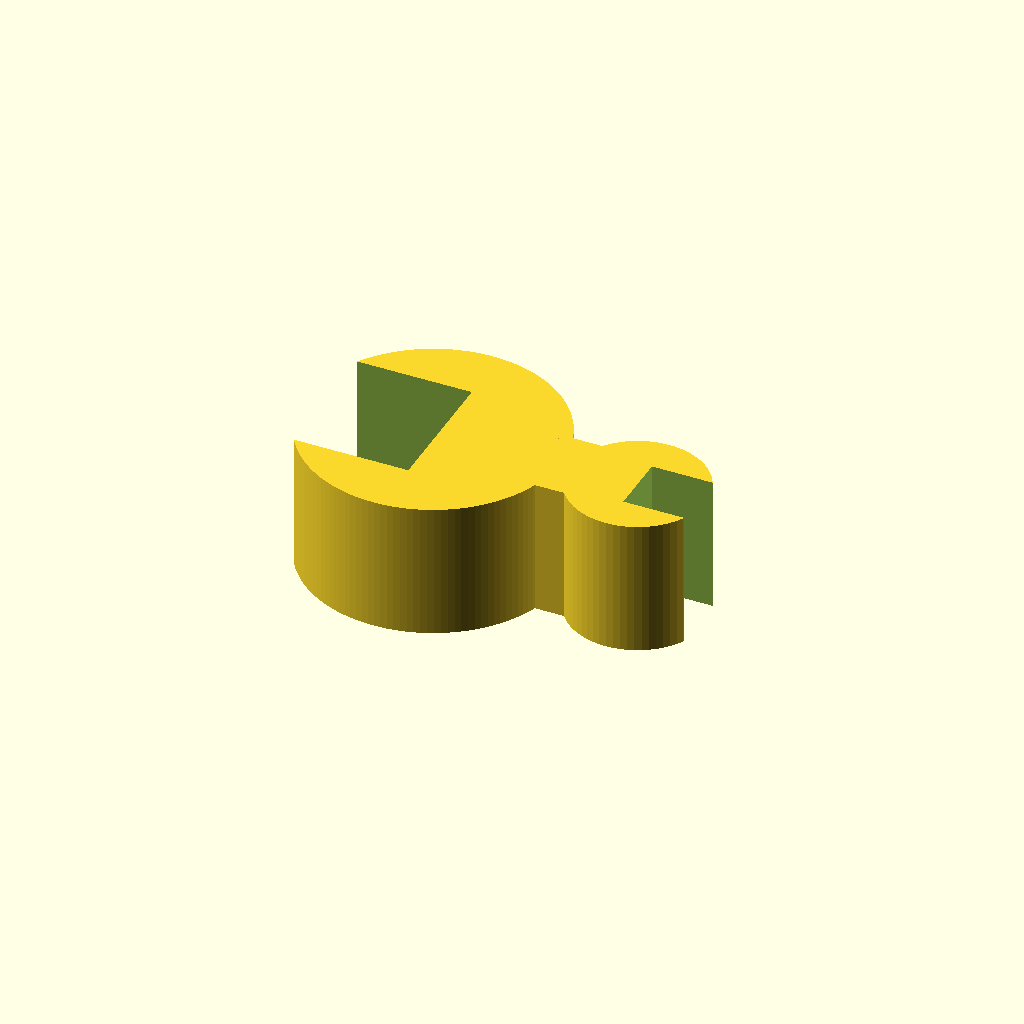
Cell 1: rendered with the file's own defaults.
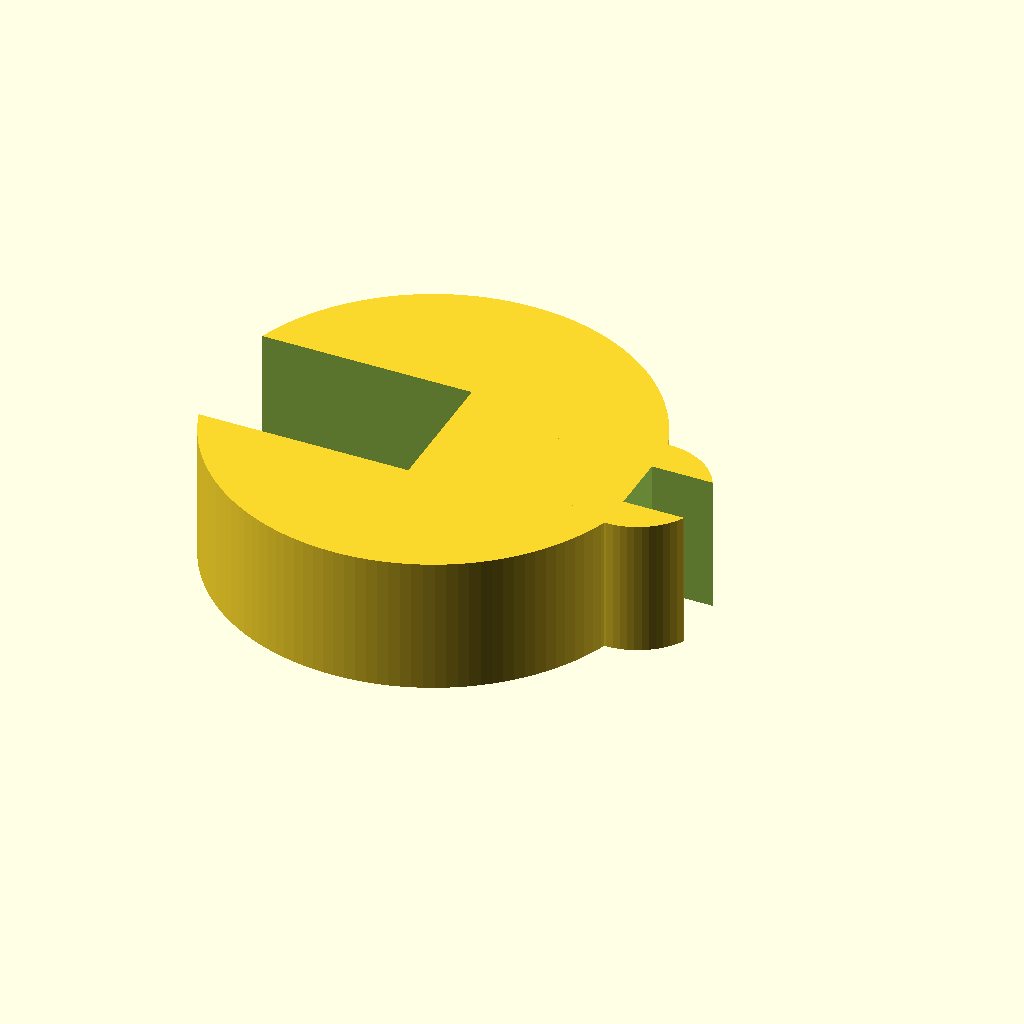
Cell 2: ring1_id = 25.4 (everything else at default).
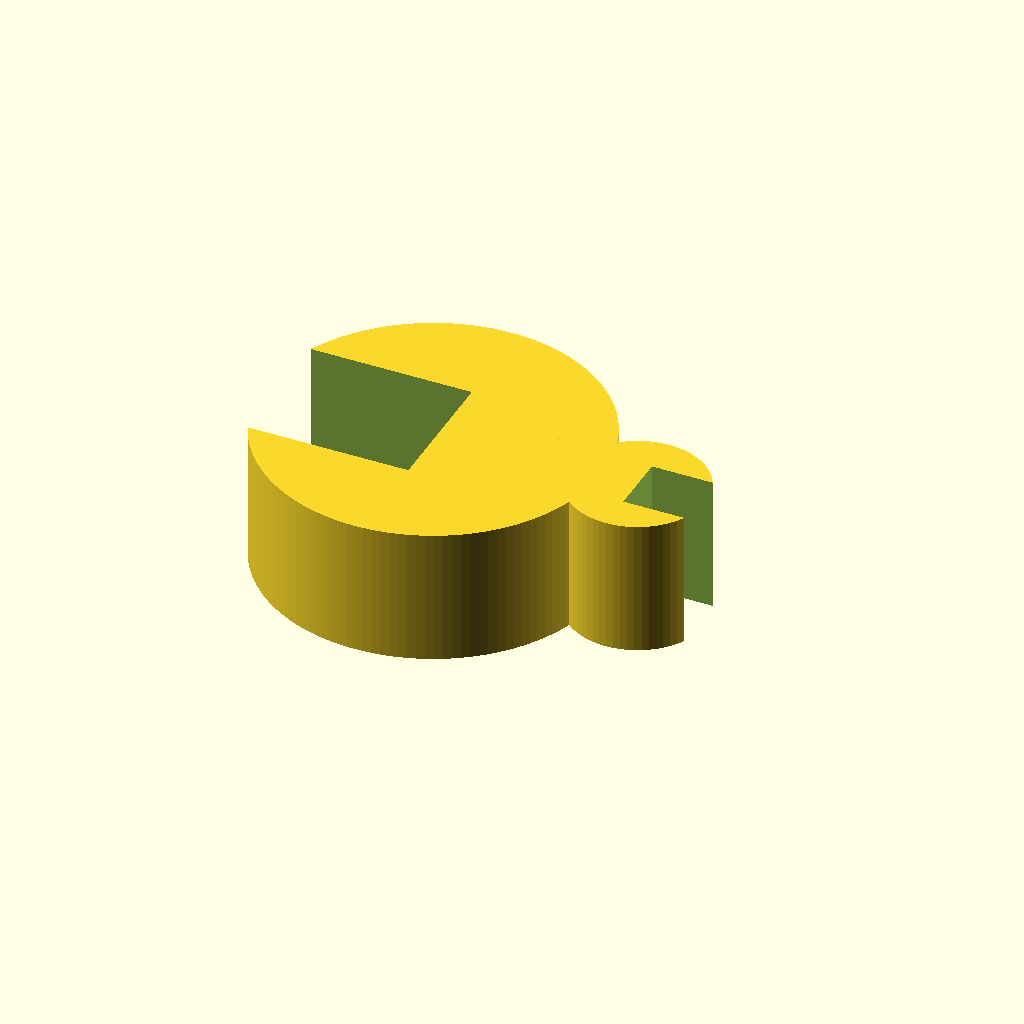
Cell 3: ring1_wall = 6 (everything else at default).
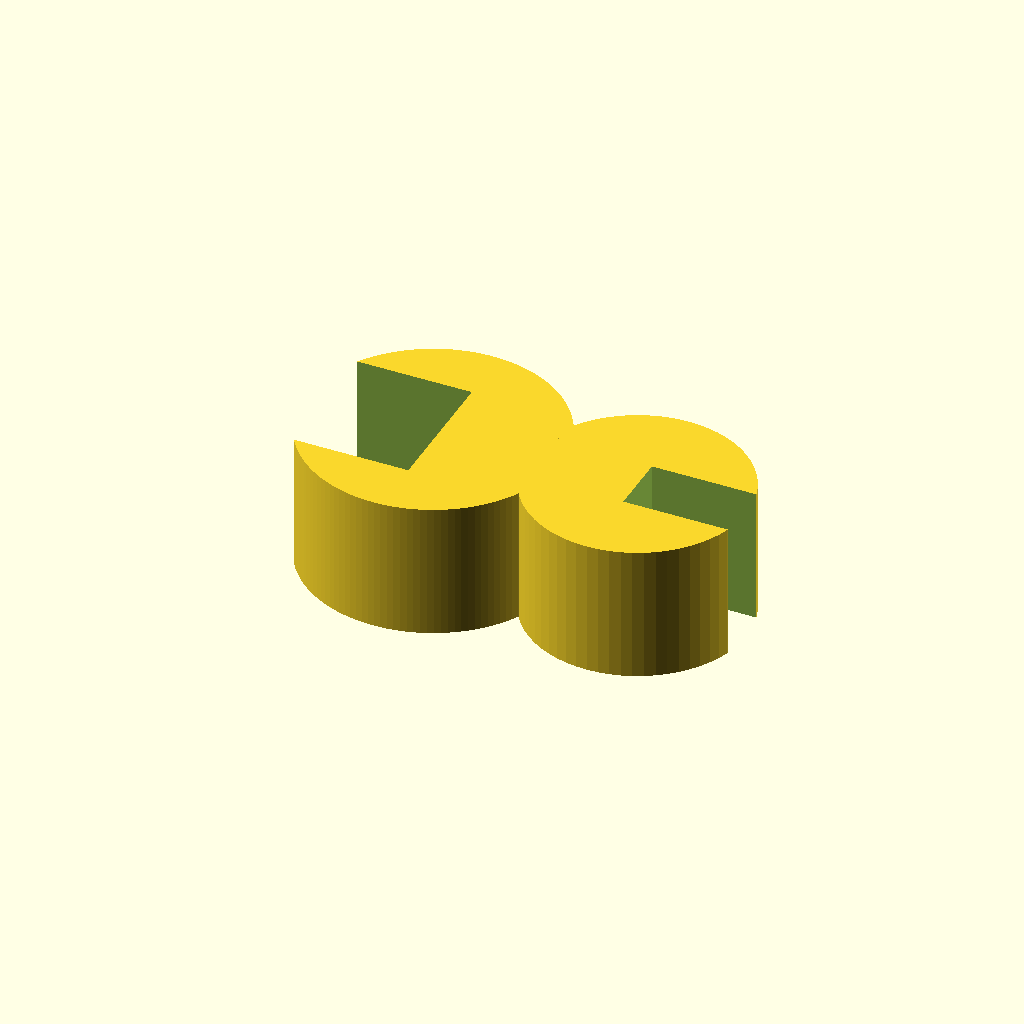
Cell 4 — ring2_id set to 12, the other parameters unchanged.
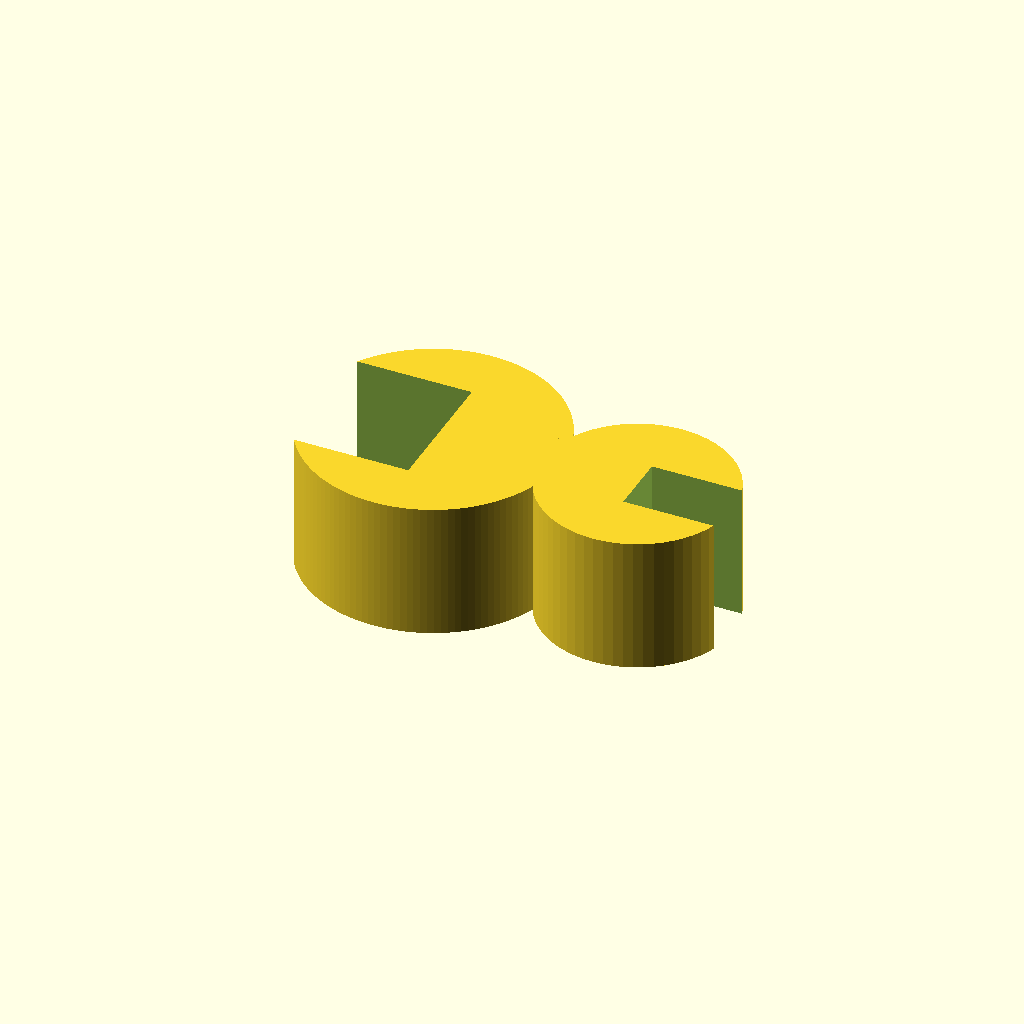
Cell 5: ring2_wall = 4 (everything else at default).
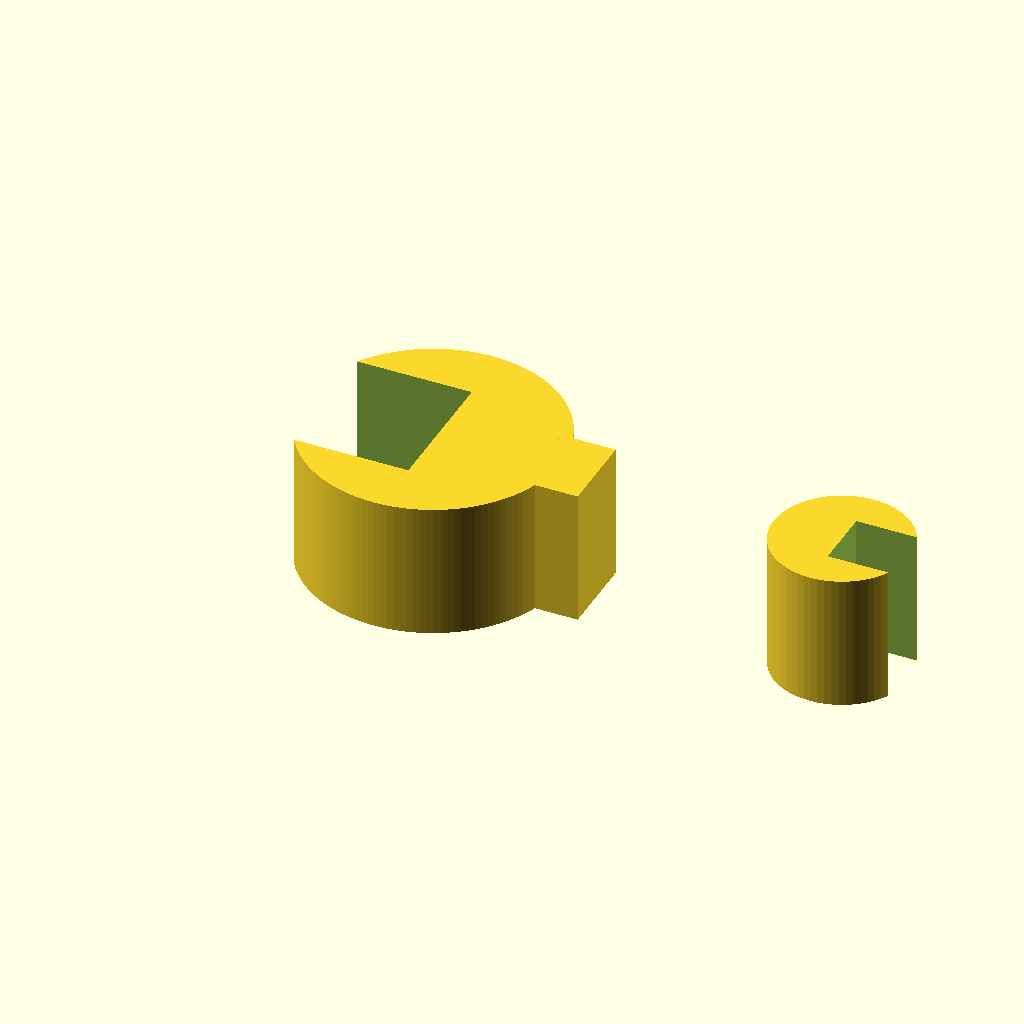
Cell 6 — ring2_x set to 30, the other parameters unchanged.
All cells are drawn from one camera (rotation 55°, 0°, 25°, orthographic, colour scheme Cornfield), so only the parameter changes between them.
Source of the model, bench/results/gpu-v11s1-g11/code/scadcoder-v11s1/rod_tubing_clip_s7_a0.scad:
// Tubing clip for 12.7 mm lab stand rod
// Print orientation: flat on bed, extruded up +Z

$fn = 96;

// ---- Ring 1: rod ring ----
ring1_id   = 12.7;   // inner diameter (rod clearance)
ring1_wall = 3;      // wall thickness
ring1_od   = ring1_id + 2 * ring1_wall; // outer diameter = 18.7
ring1_x    = 0;      // centre X
ring1_y    = 0;      // centre Y

// ---- Ring 2: tubing ring ----
ring2_id   = 6;      // inner diameter
ring2_wall = 2;      // wall thickness
ring2_od   = ring2_id + 2 * ring2_wall; // outer diameter = 10
ring2_x    = 15;     // centre X
ring2_y    = 0;      // centre Y

// ---- Bridge ----
bridge_x0  = 8;      // start X
bridge_x1  = 12;     // end X
bridge_w   = 6;      // width in Y

// ---- Cutouts ----
cut1_w     = 10;     // rod ring opening width (-X side)
cut2_w     = 4.5;    // tubing ring opening width (+X side)
eps        = 0.5;    // cutter overshoot

// ---- Model ----
h = 10;              // extrusion height
difference() {
    union() {
        // Rod ring
        cylinder(h = h, d = ring1_od, $fn = 128);
        // Tubing ring
        translate([ring2_x, ring2_y, 0])
            cylinder(h = h, d = ring2_od, $fn = 64);
        // Bridge
        translate([bridge_x0, -bridge_w / 2, 0])
            cube([bridge_x1 - bridge_x0, bridge_w, h]);
    }
    // Rod ring opening: x < 0, -5 < y < 5
    translate([-ring1_od - eps, -cut1_w / 2, -eps])
        cube([ring1_od + 2 * eps, cut1_w, h + 2 * eps]);
    // Tubing ring opening: x > 15, -2.25 < y < 2.25
    translate([ring2_x, -cut2_w / 2, -eps])
        cube([ring2_od + 2 * eps, cut2_w, h + 2 * eps]);
}
Customizer parameters (derived from the source; name, type, default, range or options):
ring1_id: number, default 12.7
ring1_wall: number, default 3
ring1_x: number, default 0
ring1_y: number, default 0
ring2_id: number, default 6
ring2_wall: number, default 2
ring2_x: number, default 15
ring2_y: number, default 0
bridge_x0: number, default 8
bridge_x1: number, default 12
bridge_w: number, default 6
cut1_w: number, default 10
cut2_w: number, default 4.5
eps: number, default 0.5
h: number, default 10
